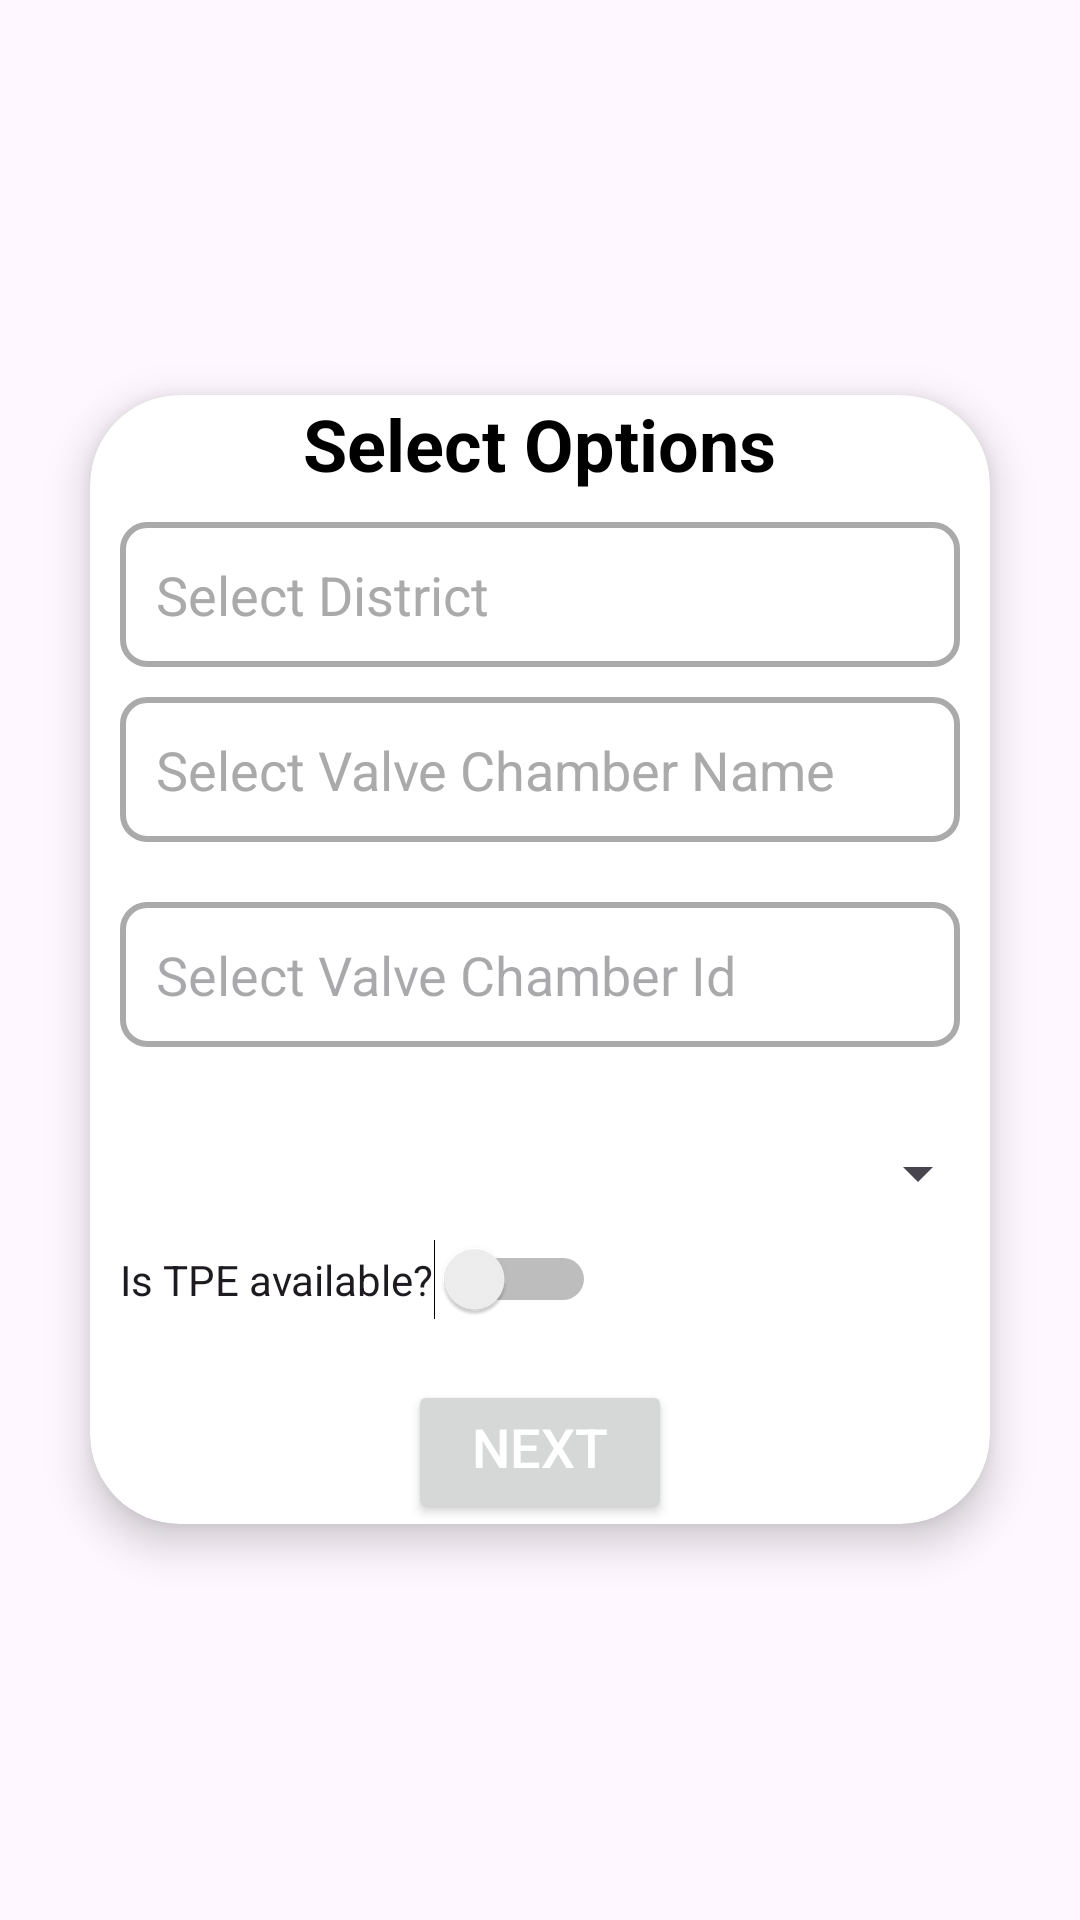

This screen was rendered from an Android layout file. Write that file and the resources it references.
<!-- AndroidManifest.xml: application theme Theme.Valve -->
<!-- res/layout/fragment_r_area.xml -->
<FrameLayout xmlns:android="http://schemas.android.com/apk/res/android"
    xmlns:app="http://schemas.android.com/apk/res-auto"
    xmlns:tools="http://schemas.android.com/tools"
    android:layout_width="match_parent"
    android:layout_height="match_parent"
    tools:context=".Request_flow.R_area">

    <androidx.cardview.widget.CardView
        android:id="@+id/request_card_view"
        android:layout_width="match_parent"
        android:layout_height="wrap_content"
        android:layout_gravity="center"
        android:layout_marginLeft="30dp"
        android:layout_marginRight="30dp"
        android:padding="16dp"
        app:cardBackgroundColor="@android:color/white"
        app:cardCornerRadius="30dp"
        app:cardElevation="8dp">

        <LinearLayout
            android:layout_width="match_parent"
            android:layout_height="wrap_content"
            android:orientation="vertical">

            <TextView
                android:id="@+id/login_heading"
                android:layout_width="wrap_content"
                android:layout_height="wrap_content"
                android:layout_gravity="center_horizontal"
                android:text="Select Options"
                android:textColor="@color/black"
                android:textSize="24sp"
                android:textStyle="bold" />

            
            <LinearLayout
                android:layout_width="match_parent"
                android:layout_height="wrap_content"
                android:orientation="horizontal"
                android:layout_marginTop="10dp">

                <AutoCompleteTextView
                    android:id="@+id/districtAutoComplete"
                    android:layout_width="0dp"
                    android:layout_height="wrap_content"
                    android:layout_weight="1"
                    android:hint="Select District"
                    android:inputType="text"
                    android:imeOptions="actionDone"
                    android:singleLine="true"
                    android:background="@drawable/rounded_box"
                    android:padding="12dp"
                    android:layout_marginLeft="10dp"
                    android:layout_marginRight="10dp"
                    android:textColor="@android:color/black"
                    android:textColorHint="@android:color/darker_gray"
                    android:completionThreshold="1" />

                <ProgressBar
                    android:id="@+id/progress_bar_district"
                    android:layout_width="wrap_content"
                    android:layout_height="wrap_content"
                    android:visibility="gone"
                    android:layout_marginLeft="10dp"
                    android:layout_gravity="center_vertical"/>
            </LinearLayout>

            
            <LinearLayout
                android:layout_width="match_parent"
                android:layout_height="wrap_content"
                android:orientation="horizontal"
                android:layout_marginTop="10dp">

                <AutoCompleteTextView
                    android:id="@+id/nameAutoComplete"
                    android:layout_width="0dp"
                    android:layout_height="wrap_content"
                    android:layout_weight="1"
                    android:hint="Select Valve Chamber Name"
                    android:completionThreshold="1"
                    android:background="@drawable/rounded_box"
                    android:padding="12dp"
                    android:layout_marginBottom="10dp"
                    android:layout_marginLeft="10dp"
                    android:layout_marginRight="10dp"
                    android:textColor="@android:color/black"
                    android:textColorHint="@android:color/darker_gray"
                    android:imeOptions="actionDone"
                    android:singleLine="true" />

                <ProgressBar
                    android:id="@+id/progress_bar_name"
                    android:layout_width="wrap_content"
                    android:layout_height="wrap_content"
                    android:visibility="gone"
                    android:layout_marginLeft="10dp"
                    android:layout_gravity="center_vertical"/>
            </LinearLayout>

            
            <LinearLayout
                android:layout_width="match_parent"
                android:layout_height="wrap_content"
                android:orientation="horizontal"
                android:layout_marginTop="10dp">

                <AutoCompleteTextView
                    android:id="@+id/numberAutoComplete"
                    android:layout_width="0dp"
                    android:layout_height="wrap_content"
                    android:layout_weight="1"
                    android:hint="Select Valve Chamber Id"
                    android:layout_marginLeft="10dp"
                    android:layout_marginRight="10dp"
                    android:layout_marginBottom="10dp"
                    android:completionThreshold="1"
                    android:background="@drawable/rounded_box"
                    android:padding="12dp"
                    android:inputType="none" />

                <ProgressBar
                    android:id="@+id/progress_bar_number"
                    android:layout_width="wrap_content"
                    android:layout_height="wrap_content"
                    android:visibility="gone"
                    android:layout_marginLeft="10dp"
                    android:layout_gravity="center_vertical"/>
            </LinearLayout>

            <LinearLayout
                android:layout_width="match_parent"
                android:layout_height="wrap_content"
                android:orientation="horizontal"
                android:layout_marginTop="10dp">

                <Spinner
                    android:id="@+id/dic_spinner"
                    android:layout_width="0dp"
                    android:layout_height="wrap_content"
                    android:layout_weight="1"
                    android:layout_marginLeft="10dp"
                    android:layout_marginTop="10dp" />

                <ProgressBar
                    android:id="@+id/progress_bar_spinner"
                    android:layout_width="wrap_content"
                    android:layout_height="wrap_content"
                    android:visibility="gone"
                    android:layout_marginLeft="10dp"
                    android:layout_gravity="center_vertical"/>
            </LinearLayout>

            <Switch
                android:id="@+id/tpe_switch"
                android:layout_width="wrap_content"
                android:layout_height="wrap_content"
                android:text="Is TPE available?"
                android:layout_marginLeft="10dp"
                android:layout_marginTop="10dp"/>

            <EditText
                android:id="@+id/tpe_stc_input"
                android:layout_width="match_parent"
                android:layout_height="wrap_content"
                android:hint="Enter TPE STC No."
                android:visibility="gone"
                android:layout_marginLeft="10dp"
                android:layout_marginTop="10dp"/>

            <Button
                android:id="@+id/next_button"
                android:layout_width="wrap_content"
                android:layout_height="wrap_content"
                android:layout_marginTop="20dp"
                android:gravity="center_horizontal"
                android:text="Next"
                android:layout_gravity="center"
                android:textColor="@android:color/white"
                android:textSize="18sp" />
            <ProgressBar
                android:id="@+id/progress_bar_btn"
                android:layout_width="wrap_content"
                android:layout_height="wrap_content"
                android:visibility="gone"
                android:layout_marginTop="10dp"
                android:layout_gravity="center"/>
        </LinearLayout>
    </androidx.cardview.widget.CardView>

</FrameLayout>
<!-- resources referenced by this layout -->
<resources>
  <color name="black">#FF000000</color>
  <!-- drawable rounded_box (drawable) -->
  <shape xmlns:android="http://schemas.android.com/apk/res/android">
      <solid android:color="@android:color/white" /> 
      <stroke
          android:width="2dp"
          android:color="@android:color/darker_gray" /> 
      <corners android:radius="8dp" /> 
      <padding
          android:left="8dp"
          android:top="8dp"
          android:right="8dp"
          android:bottom="8dp" /> 
  </shape>
  <style name="Theme.Valve" parent="Base.Theme.Valve" />
  <style name="Base.Theme.Valve" parent="Theme.Material3.DayNight.NoActionBar">
          
          
  
      </style>
</resources>
